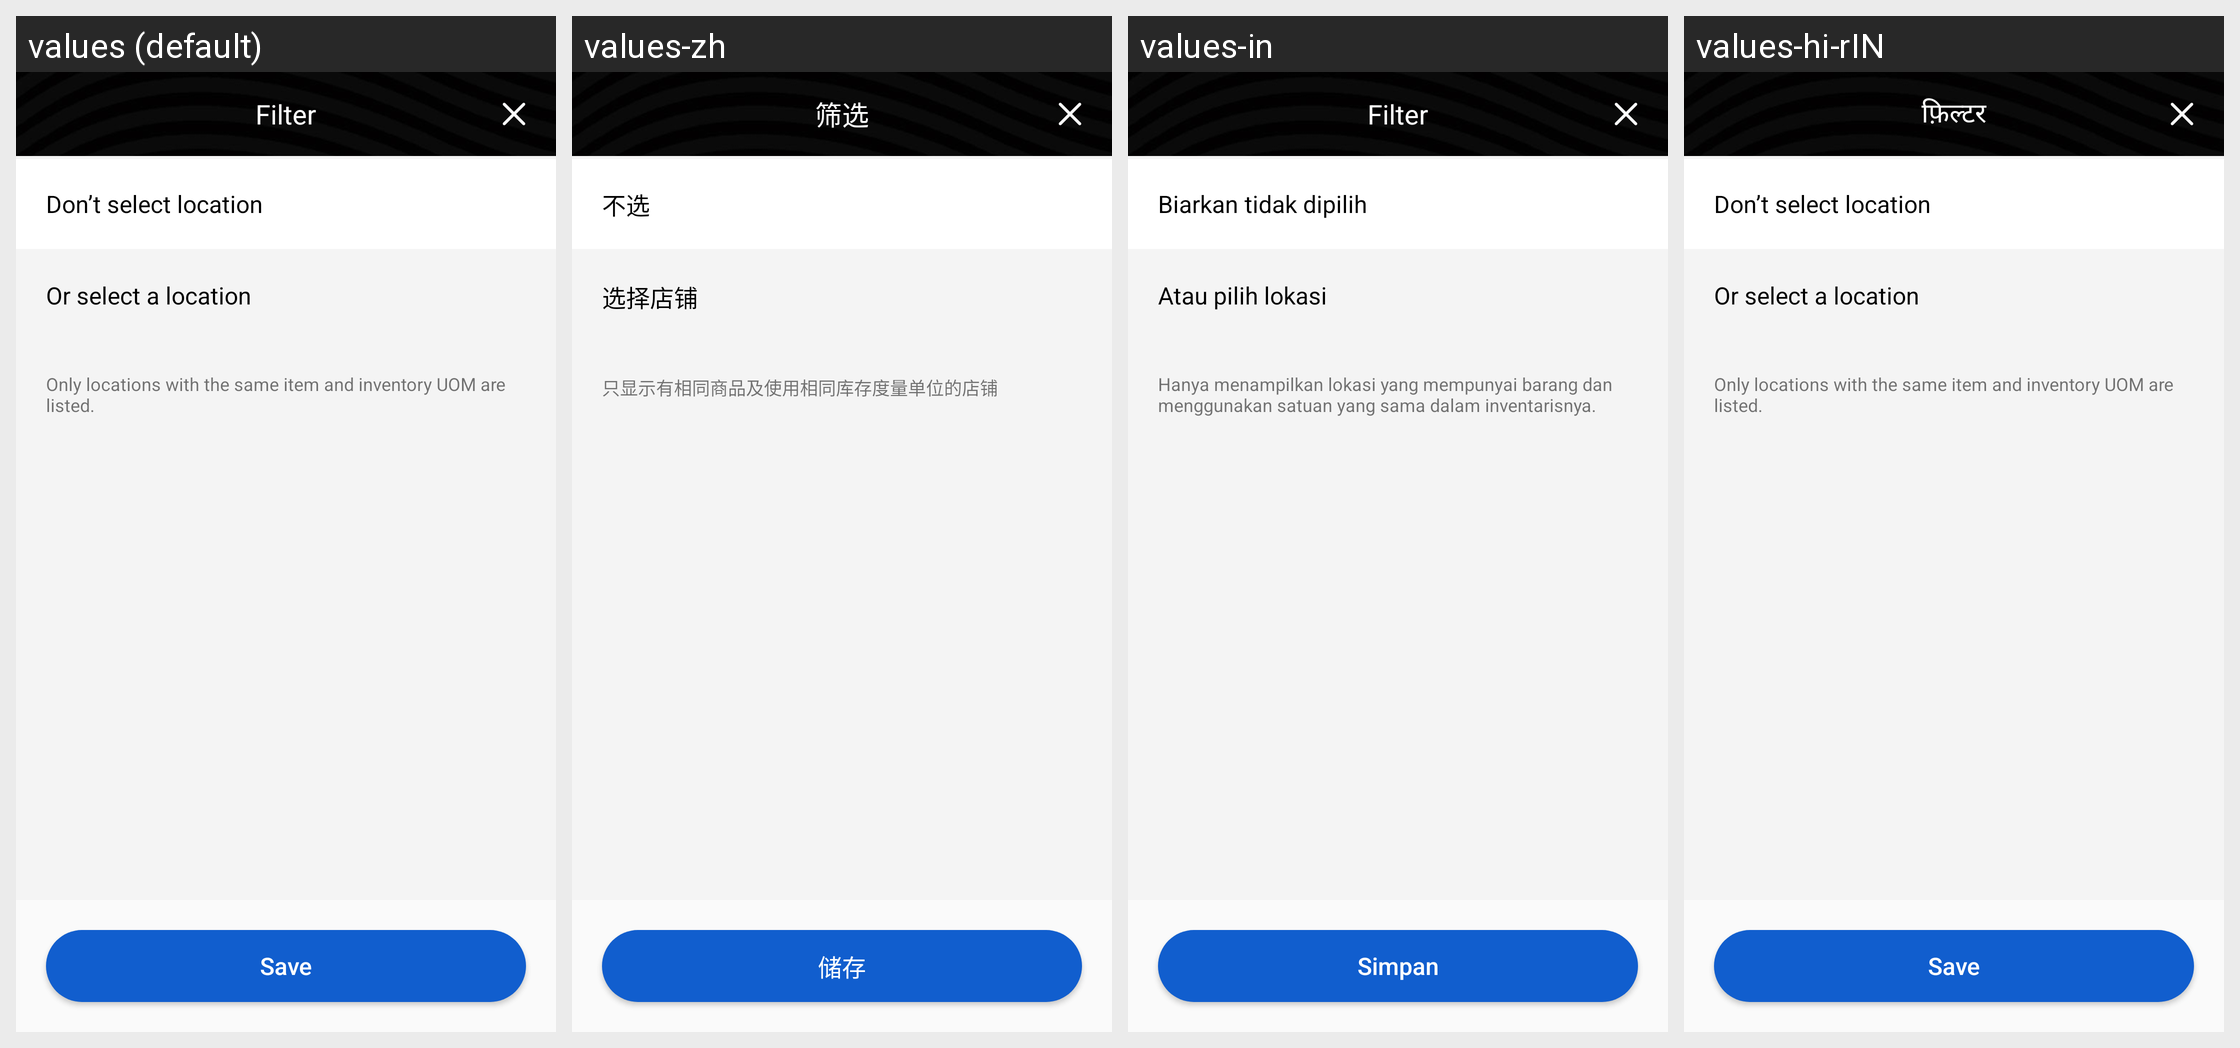

The Android screen above is rendered under several locales of the same app. Produce the string resources it draws, with the default and per-locale values.
Android screen res/layout/activity_select_tranfer_in_from_location.xml rendered under 4 locales, left to right: values (default), values-zh, values-in, values-hi-rIN. Device: Nexus 5 (rendered at 1080×1920; each locale shown at half size, 540×960, under a caption strip naming it); theme AppTheme.
Other locales in the repository, not shown: values-ms, values-vi.
Strings drawn on this screen, with the default value and each locale's value (text and hints the layout hard-codes, and strings that could not be matched under every locale, appear in the picture but are not listed):

txt_filter
  values: Filter
  values-zh: 筛选
  values-in: Filter
  values-hi-rIN: फ़िल्टर

txt_dont_select_location
  values: Don’t select location
  values-zh: 不选
  values-in: Biarkan tidak dipilih
  values-hi-rIN: Don’t select location

txt_select_location
  values: Or select a location
  values-zh: 选择店铺
  values-in: Atau pilih lokasi
  values-hi-rIN: Or select a location

txt_list_sub_header
  values: Only locations with the same item and inventory UOM are listed.
  values-zh: 只显示有相同商品及使用相同库存度量单位的店铺
  values-in: Hanya menampilkan lokasi yang mempunyai barang dan menggunakan satuan yang sama dalam inventarisnya.
  values-hi-rIN: Only locations with the same item and inventory UOM are listed.

txt_save
  values: Save
  values-zh: 储存
  values-in: Simpan
  values-hi-rIN: Save
